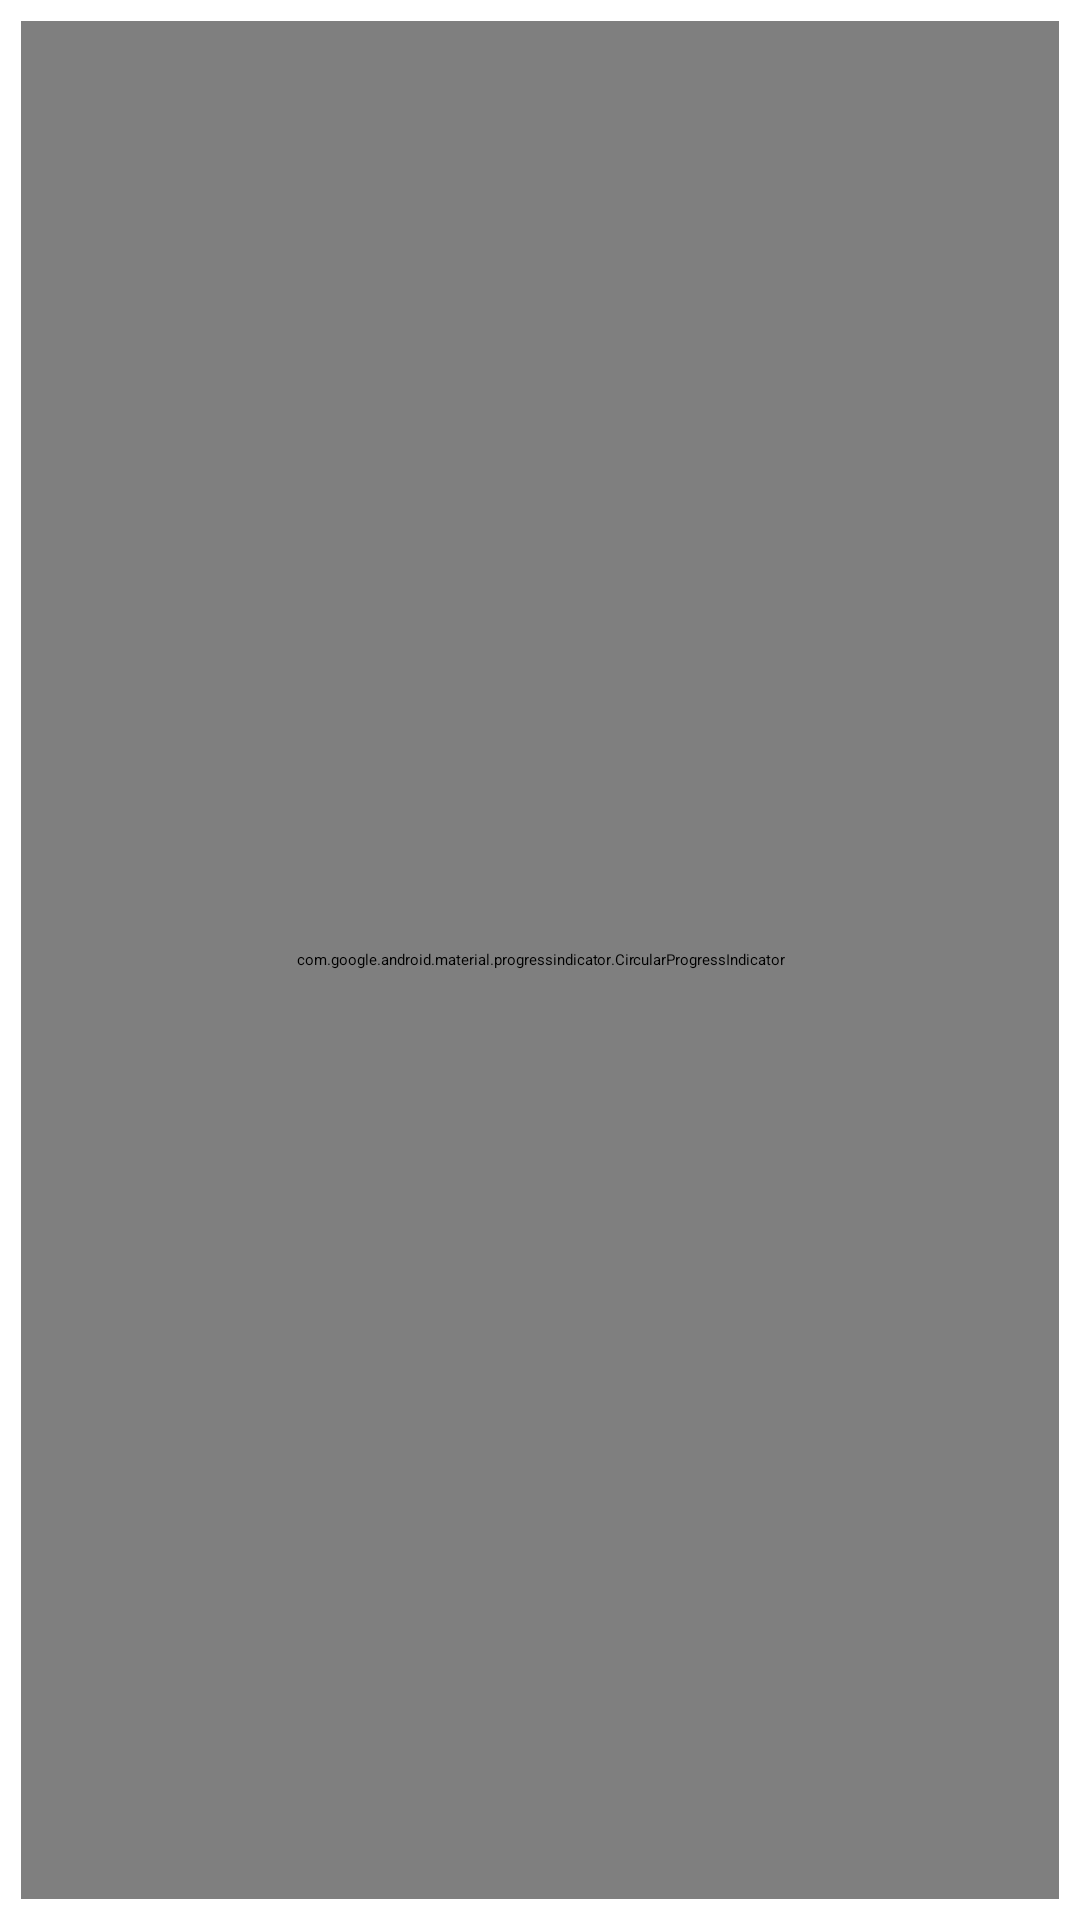

Here is an Android app screen rendered from its layout file. Give the layout XML and the strings, colors and styles it references.
<!-- AndroidManifest.xml: application theme Theme.Tachiyomi.Light -->
<!-- res/layout/chapter_download_view.xml -->
<?xml version="1.0" encoding="utf-8"?>
<FrameLayout xmlns:android="http://schemas.android.com/apk/res/android"
    xmlns:app="http://schemas.android.com/apk/res-auto"
    xmlns:tools="http://schemas.android.com/tools"
    android:layout_width="42dp"
    android:layout_height="42dp"
    android:background="?attr/selectableItemBackgroundBorderless"
    android:padding="7dp">

    <ImageView
        android:id="@+id/download_status_icon"
        android:layout_width="match_parent"
        android:layout_height="match_parent"
        android:scaleType="fitXY"
        tools:ignore="ContentDescription" />

    <com.google.android.material.progressindicator.CircularProgressIndicator
        android:id="@+id/download_progress"
        android:layout_width="match_parent"
        android:layout_height="match_parent"
        android:layout_gravity="center"
        android:padding="2dp"
        android:progress="100"
        app:indicatorInset="0dp"
        app:indicatorSize="24dp" />

    <ImageView
        android:id="@+id/download_icon"
        android:layout_width="match_parent"
        android:layout_height="match_parent"
        android:padding="9dp"
        android:scaleType="fitXY"
        app:srcCompat="@drawable/ic_download_arrow_black_18dp"
        app:tint="?android:attr/textColorHint"
        tools:ignore="ContentDescription" />

</FrameLayout>
<!-- resources referenced by this layout -->
<resources>
  <!-- drawable ic_download_arrow_black_18dp (drawable) -->
  <?xml version="1.0" encoding="utf-8"?>
  <vector xmlns:android="http://schemas.android.com/apk/res/android"
      android:width="10dp"
      android:height="10dp"
      android:viewportWidth="7.6"
      android:viewportHeight="7.6">
      <path
          android:fillColor="#FF000000"
          android:pathData="M3.693,7.564l3.689,-3.689l-1.131,-1.131l-1.756,1.755l0,-4.499l-1.6,0l0,4.508l-1.764,-1.764l-1.131,1.131l3.69,3.69l0,0.002l0.001,-0.001l0.001,0.001l0.001,-0.003z" />
  </vector>
</resources>
